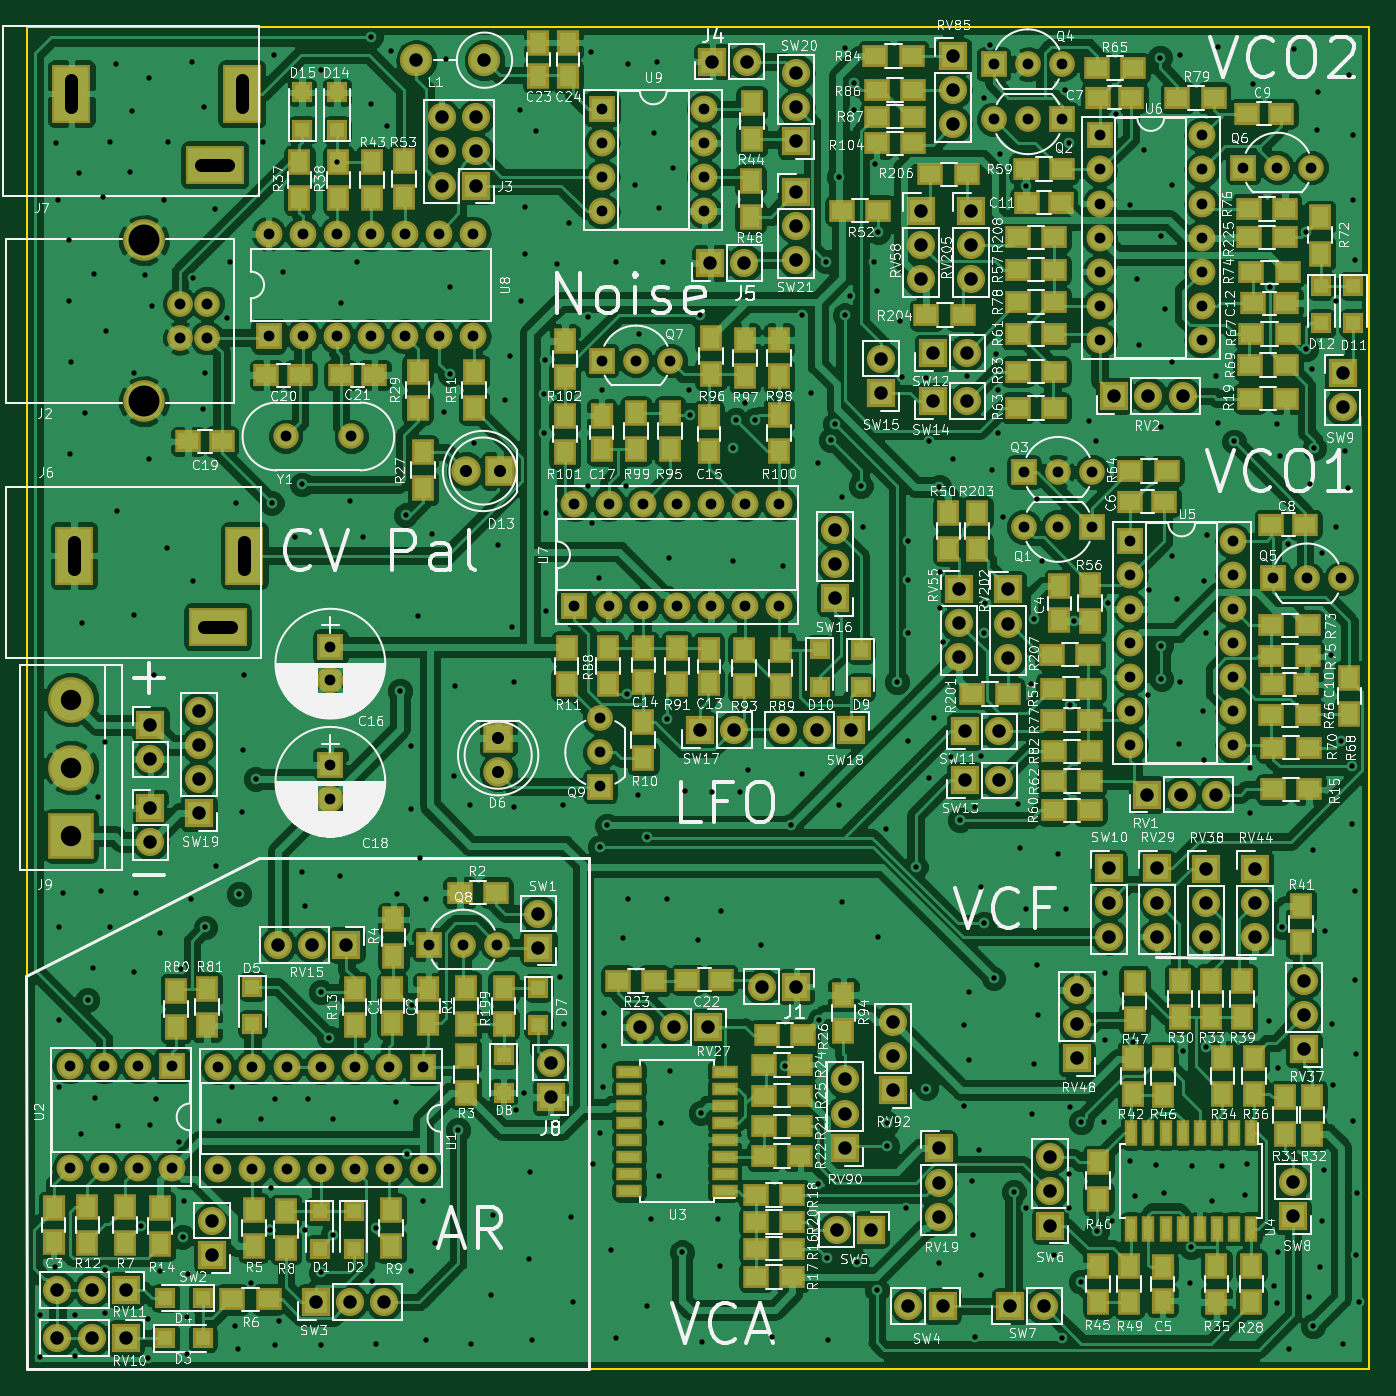
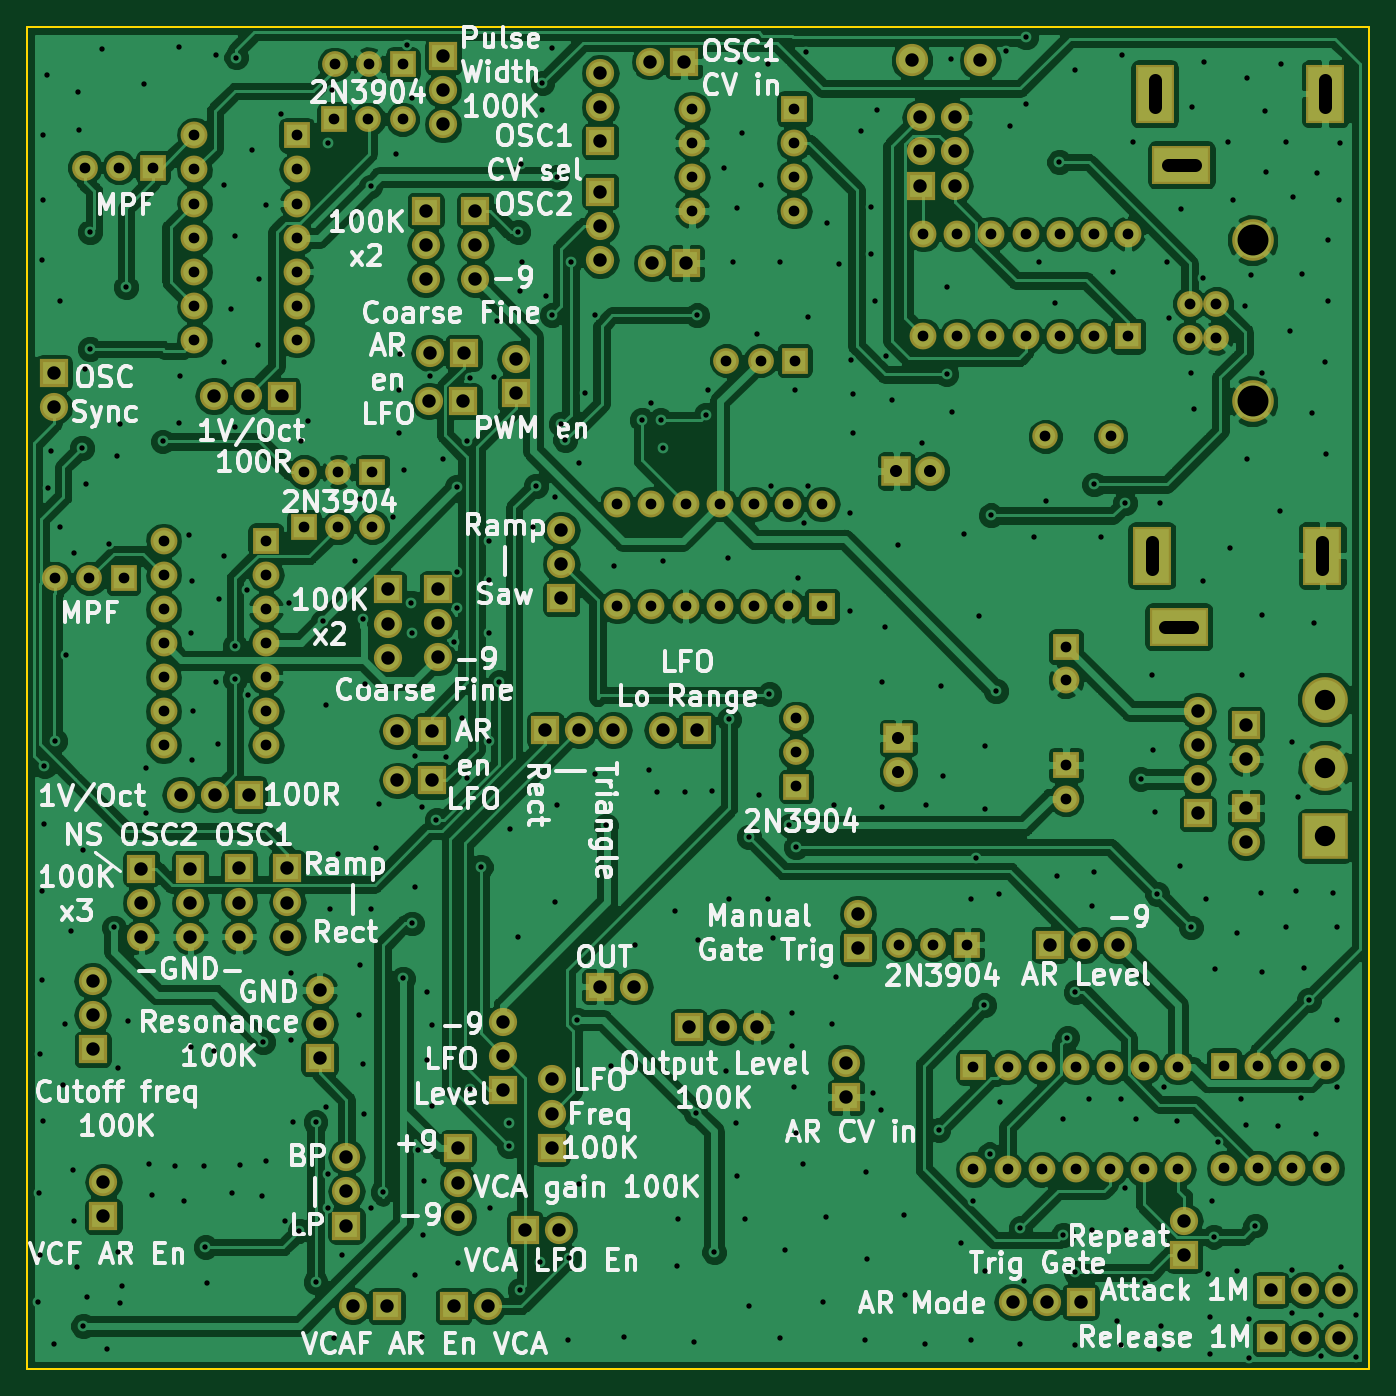
Circuit board: 10 layer files. Board 100.0 x 100.0 mm.
- bottom_copper: SLMMK1-B.Cu.gbl (340351 bytes)
- bottom_mask: SLMMK1-B.Mask.gbs (10387 bytes)
- paste: SLMMK1-B.Paste.gbp (483 bytes)
- bottom_silk: SLMMK1-B.SilkS.gbo (107332 bytes)
- outline: SLMMK1-Edge.Cuts.gm1 (674 bytes)
- top_copper: SLMMK1-F.Cu.gtl (538521 bytes)
- top_mask: SLMMK1-F.Mask.gts (22775 bytes)
- paste: SLMMK1-F.Paste.gtp (12856 bytes)
- top_silk: SLMMK1-F.SilkS.gto (275926 bytes)
- drill: SLMMK1.drl (11627 bytes)

=== bottom_copper: SLMMK1-B.Cu.gbl (340351 bytes, source omitted) ===
=== bottom_mask: SLMMK1-B.Mask.gbs (10387 bytes, source omitted) ===
=== paste: SLMMK1-B.Paste.gbp ===
G04 #@! TF.GenerationSoftware,KiCad,Pcbnew,(5.0.0)*
G04 #@! TF.CreationDate,2018-10-21T00:29:04+08:00*
G04 #@! TF.ProjectId,SLMMK1,534C4D4D4B312E6B696361645F706362,rev?*
G04 #@! TF.SameCoordinates,Original*
G04 #@! TF.FileFunction,Paste,Bot*
G04 #@! TF.FilePolarity,Positive*
%FSLAX46Y46*%
G04 Gerber Fmt 4.6, Leading zero omitted, Abs format (unit mm)*
G04 Created by KiCad (PCBNEW (5.0.0)) date 10/21/18 00:29:04*
%MOMM*%
%LPD*%
G01*
G04 APERTURE LIST*
G04 APERTURE END LIST*
M02*

=== bottom_silk: SLMMK1-B.SilkS.gbo (107332 bytes, source omitted) ===
=== outline: SLMMK1-Edge.Cuts.gm1 ===
G04 #@! TF.GenerationSoftware,KiCad,Pcbnew,(5.0.0)*
G04 #@! TF.CreationDate,2018-10-21T00:29:04+08:00*
G04 #@! TF.ProjectId,SLMMK1,534C4D4D4B312E6B696361645F706362,rev?*
G04 #@! TF.SameCoordinates,Original*
G04 #@! TF.FileFunction,Profile,NP*
%FSLAX46Y46*%
G04 Gerber Fmt 4.6, Leading zero omitted, Abs format (unit mm)*
G04 Created by KiCad (PCBNEW (5.0.0)) date 10/21/18 00:29:04*
%MOMM*%
%LPD*%
G01*
G04 APERTURE LIST*
%ADD10C,0.150000*%
G04 APERTURE END LIST*
D10*
X34900000Y-132900000D02*
X34900000Y-32900000D01*
X134900000Y-132900000D02*
X34900000Y-132900000D01*
X134900000Y-32900000D02*
X134900000Y-132900000D01*
X34900000Y-32900000D02*
X134900000Y-32900000D01*
M02*

=== top_copper: SLMMK1-F.Cu.gtl (538521 bytes, source omitted) ===
=== top_mask: SLMMK1-F.Mask.gts (22775 bytes, source omitted) ===
=== paste: SLMMK1-F.Paste.gtp (12856 bytes, source omitted) ===
=== top_silk: SLMMK1-F.SilkS.gto (275926 bytes, source omitted) ===
=== drill: SLMMK1.drl (11627 bytes, source omitted) ===
